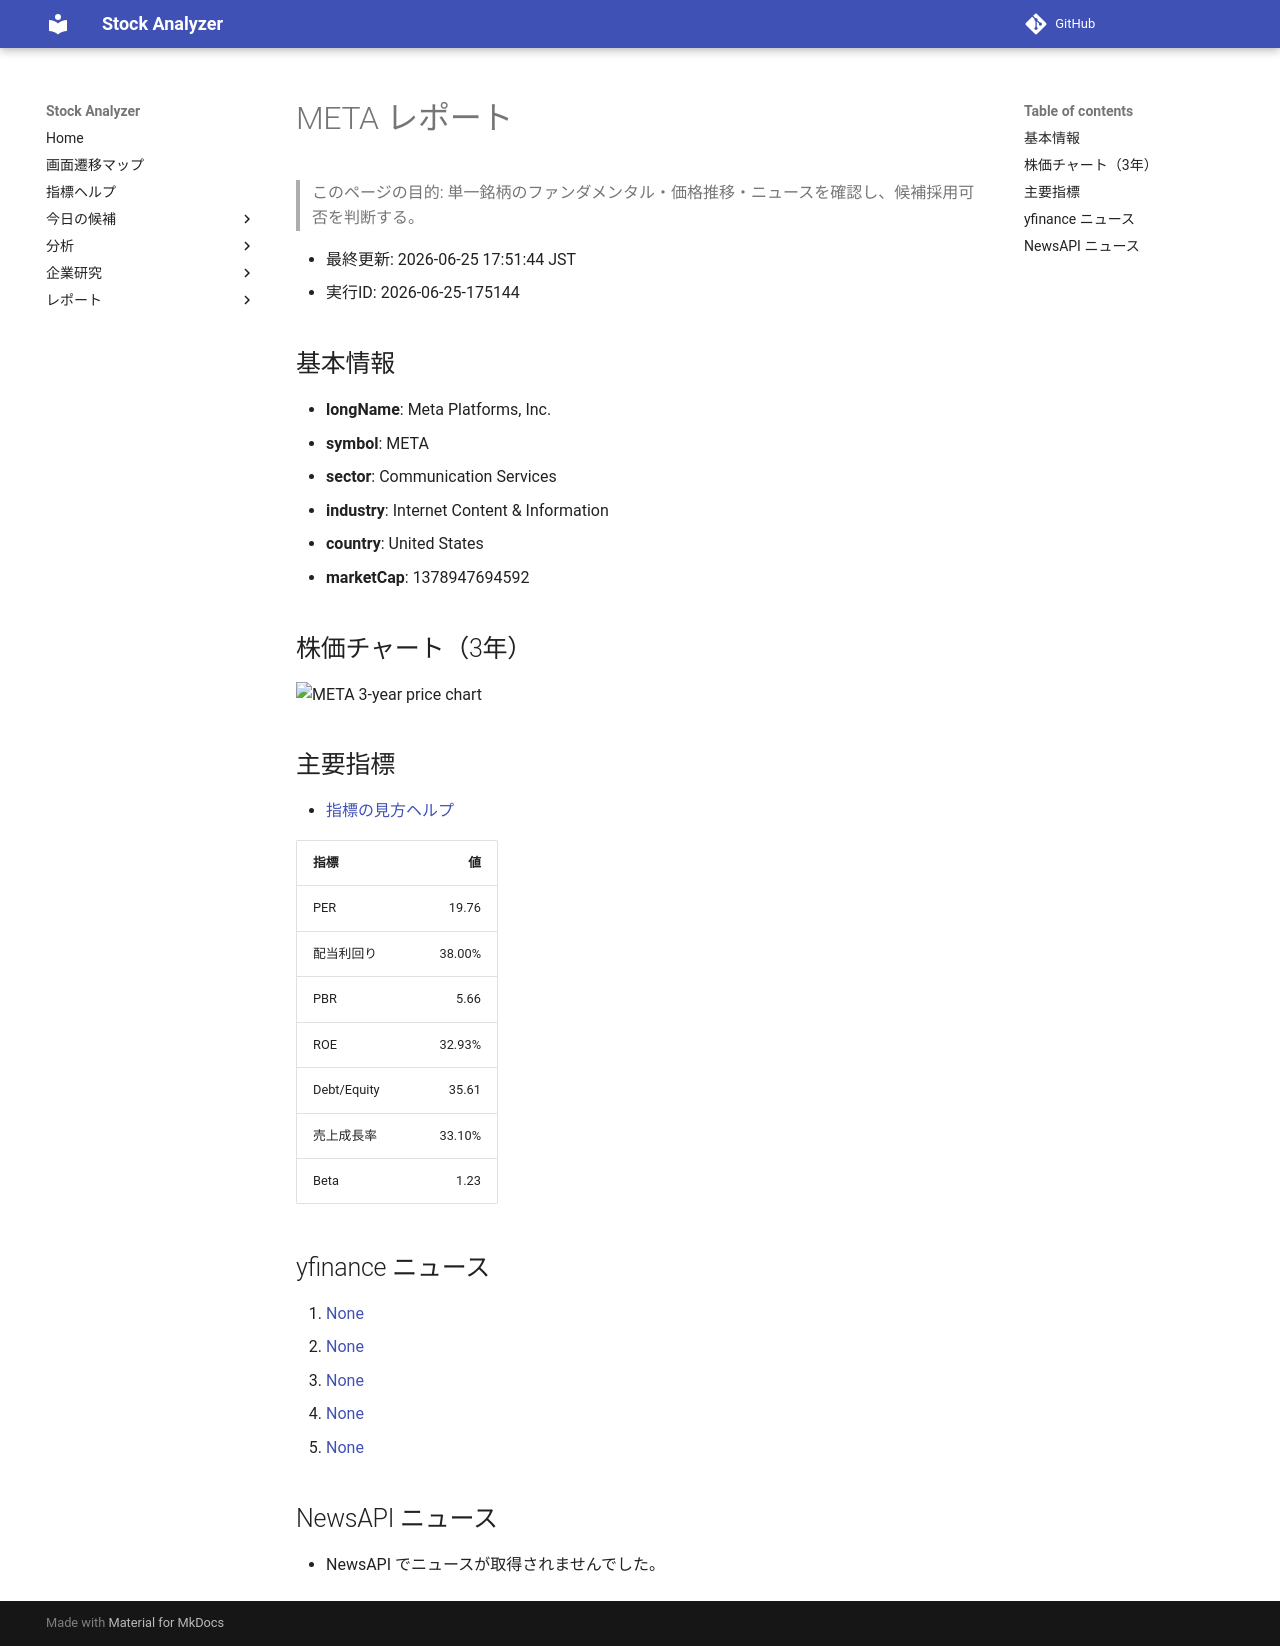

repository: Yumi-note/Making-APP · page: reports/2026-06-25/175144/META/index.html · generator: mkdocs

# META レポート

> このページの目的: 単一銘柄のファンダメンタル・価格推移・ニュースを確認し、候補採用可否を判断する。

- 最終更新: 2026-06-25 17:51:44 JST
- 実行ID: 2026-06-25-175144

## 基本情報

- **longName**: Meta Platforms, Inc.
- **symbol**: META
- **sector**: Communication Services
- **industry**: Internet Content & Information
- **country**: United States
- **marketCap**: 1378947694592

## 株価チャート（3年）

![META 3-year price chart](META_3y.png)

## 主要指標

- [指標の見方ヘルプ](../../../../indicators.md)

| 指標 | 値 |
|---|---:|
| PER | 19.76 |
| 配当利回り | 38.00% |
| PBR | 5.66 |
| ROE | 32.93% |
| Debt/Equity | 35.61 |
| 売上成長率 | 33.10% |
| Beta | 1.23 |

## yfinance ニュース

1. [None](None)
2. [None](None)
3. [None](None)
4. [None](None)
5. [None](None)

## NewsAPI ニュース

- NewsAPI でニュースが取得されませんでした。
